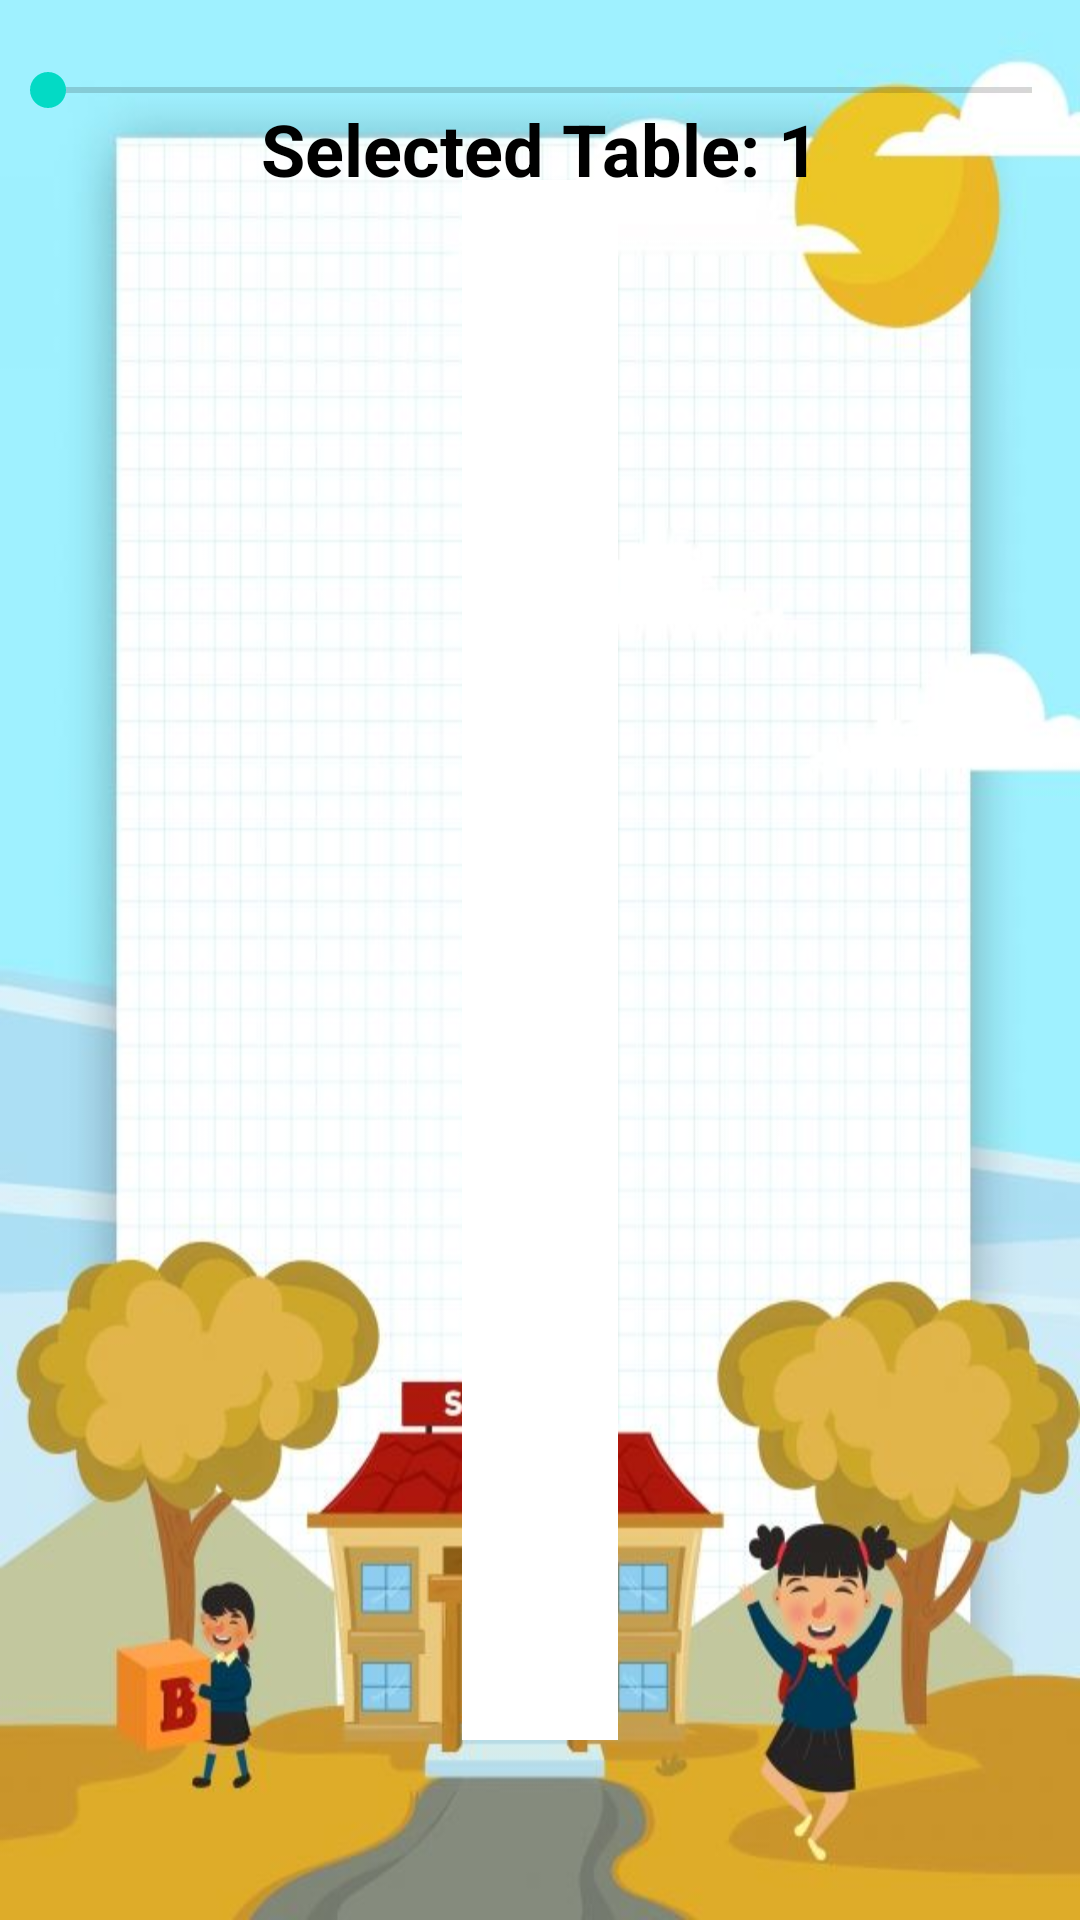

Reconstruct the res/layout file that produces this screen, plus the resources it refers to.
<!-- AndroidManifest.xml: application theme Theme.FMath -->
<!-- res/layout/activity_test_table.xml -->
<?xml version="1.0" encoding="utf-8"?>
<androidx.constraintlayout.widget.ConstraintLayout xmlns:android="http://schemas.android.com/apk/res/android"
    xmlns:app="http://schemas.android.com/apk/res-auto"
    xmlns:tools="http://schemas.android.com/tools"
    android:layout_width="match_parent"
    android:layout_height="match_parent"
    android:background="@drawable/bg_play"
    tools:context=".Activities.TestTableActivity">

    <SeekBar
        android:id="@+id/seekBar"
        android:layout_width="match_parent"
        android:layout_height="wrap_content"
        android:max="30"
        app:layout_constraintBottom_toTopOf="@+id/editTextContainer"
        app:layout_constraintEnd_toEndOf="parent"
        app:layout_constraintHorizontal_bias="0.5"
        app:layout_constraintStart_toStartOf="parent"
        app:layout_constraintTop_toTopOf="parent" />

    <TextView
        android:id="@+id/selectedTableTextView"
        android:layout_width="wrap_content"
        android:layout_height="wrap_content"
        android:layout_below="@id/seekBar"
        android:layout_centerHorizontal="true"
        android:text="Selected Table: 1"
        android:textColor="@color/black"
        android:textSize="24sp"
        android:textStyle="bold"
        app:layout_constraintBottom_toTopOf="@+id/editTextContainer"
        app:layout_constraintEnd_toEndOf="parent"
        app:layout_constraintHorizontal_bias="0.5"
        app:layout_constraintStart_toStartOf="parent"
        app:layout_constraintTop_toBottomOf="@+id/seekBar" />

    <LinearLayout
        android:id="@+id/editTextContainer"
        android:layout_width="wrap_content"
        android:layout_height="wrap_content"
        android:layout_below="@id/seekBar"
        android:orientation="vertical"
        app:layout_constraintBottom_toBottomOf="parent"
        app:layout_constraintEnd_toEndOf="parent"
        app:layout_constraintHorizontal_bias="0.5"
        app:layout_constraintStart_toStartOf="parent"
        app:layout_constraintTop_toTopOf="parent">

        <TextView
            android:id="@+id/textView1"
            android:layout_width="52dp"
            android:layout_height="52dp"
            android:layout_gravity="center"
            android:layout_weight="1"
            android:background="@color/white"
            android:gravity="center"
            android:textColor="@color/black"
            android:textSize="28sp"
            android:textStyle="bold" />

        <TextView
            android:id="@+id/textView2"
            android:layout_width="52dp"
            android:layout_height="52dp"
            android:layout_gravity="center"
            android:layout_weight="1"
            android:background="@color/white"
            android:gravity="center"
            android:textColor="@color/black"
            android:textSize="28sp"
            android:textStyle="bold" />

        <TextView
            android:id="@+id/textView3"
            android:layout_width="52dp"
            android:layout_height="52dp"
            android:layout_gravity="center"
            android:layout_weight="1"
            android:background="@color/white"
            android:gravity="center"
            android:textColor="@color/black"
            android:textSize="28sp"
            android:textStyle="bold" />

        <TextView
            android:id="@+id/textView4"
            android:layout_width="52dp"
            android:layout_height="52dp"
            android:layout_gravity="center"
            android:layout_weight="1"
            android:background="@color/white"
            android:gravity="center"
            android:textColor="@color/black"
            android:textSize="28sp"
            android:textStyle="bold" />

        <TextView
            android:id="@+id/textView5"
            android:layout_width="52dp"
            android:layout_height="52dp"
            android:layout_gravity="center"
            android:layout_weight="1"
            android:background="@color/white"
            android:gravity="center"
            android:textColor="@color/black"
            android:textSize="28sp"
            android:textStyle="bold" />

        <TextView
            android:id="@+id/textView6"
            android:layout_width="52dp"
            android:layout_height="52dp"
            android:layout_gravity="center"
            android:layout_weight="1"
            android:background="@color/white"
            android:gravity="center"
            android:textColor="@color/black"
            android:textSize="28sp"
            android:textStyle="bold" />

        <TextView
            android:id="@+id/textView7"
            android:layout_width="52dp"
            android:layout_height="52dp"
            android:layout_gravity="center"
            android:layout_weight="1"
            android:background="@color/white"
            android:gravity="center"
            android:textColor="@color/black"
            android:textSize="28sp"
            android:textStyle="bold" />

        <TextView
            android:id="@+id/textView8"
            android:layout_width="52dp"
            android:layout_height="52dp"
            android:layout_gravity="center"
            android:layout_weight="1"
            android:background="@color/white"
            android:gravity="center"
            android:textColor="@color/black"
            android:textSize="28sp"
            android:textStyle="bold" />

        <TextView
            android:id="@+id/textView9"
            android:layout_width="52dp"
            android:layout_height="52dp"
            android:layout_gravity="center"
            android:layout_weight="1"
            android:background="@color/white"
            android:gravity="center"
            android:textColor="@color/black"
            android:textSize="28sp"
            android:textStyle="bold" />

        <TextView
            android:id="@+id/textView10"
            android:layout_width="52dp"
            android:layout_height="52dp"
            android:layout_gravity="center"
            android:layout_weight="1"
            android:background="@color/white"
            android:gravity="center"
            android:textColor="@color/black"
            android:textSize="28sp"
            android:textStyle="bold" />

    </LinearLayout>

</androidx.constraintlayout.widget.ConstraintLayout>
<!-- resources referenced by this layout -->
<resources>
  <color name="black">#FF000000</color>
  <color name="white">#FFFFFFFF</color>
  <!-- drawable bg_play: jpg bitmap (drawable, 55326 bytes) -->
  <style name="Theme.FMath" parent="Theme.MaterialComponents.DayNight.NoActionBar">
          
          <item name="colorPrimary">@color/purple_500</item>
          <item name="colorPrimaryVariant">@color/purple_700</item>
          <item name="colorOnPrimary">@color/white</item>
          
          <item name="colorSecondary">@color/teal_200</item>
          <item name="colorSecondaryVariant">@color/teal_700</item>
          <item name="colorOnSecondary">@color/black</item>
          
          <item name="android:statusBarColor" tools:targetApi="l">?attr/colorPrimaryVariant</item>
          
      </style>
  <color name="purple_500">#FF6200EE</color>
  <color name="purple_700">#FF3700B3</color>
  <color name="teal_200">#FF03DAC5</color>
  <color name="teal_700">#FF018786</color>
</resources>
